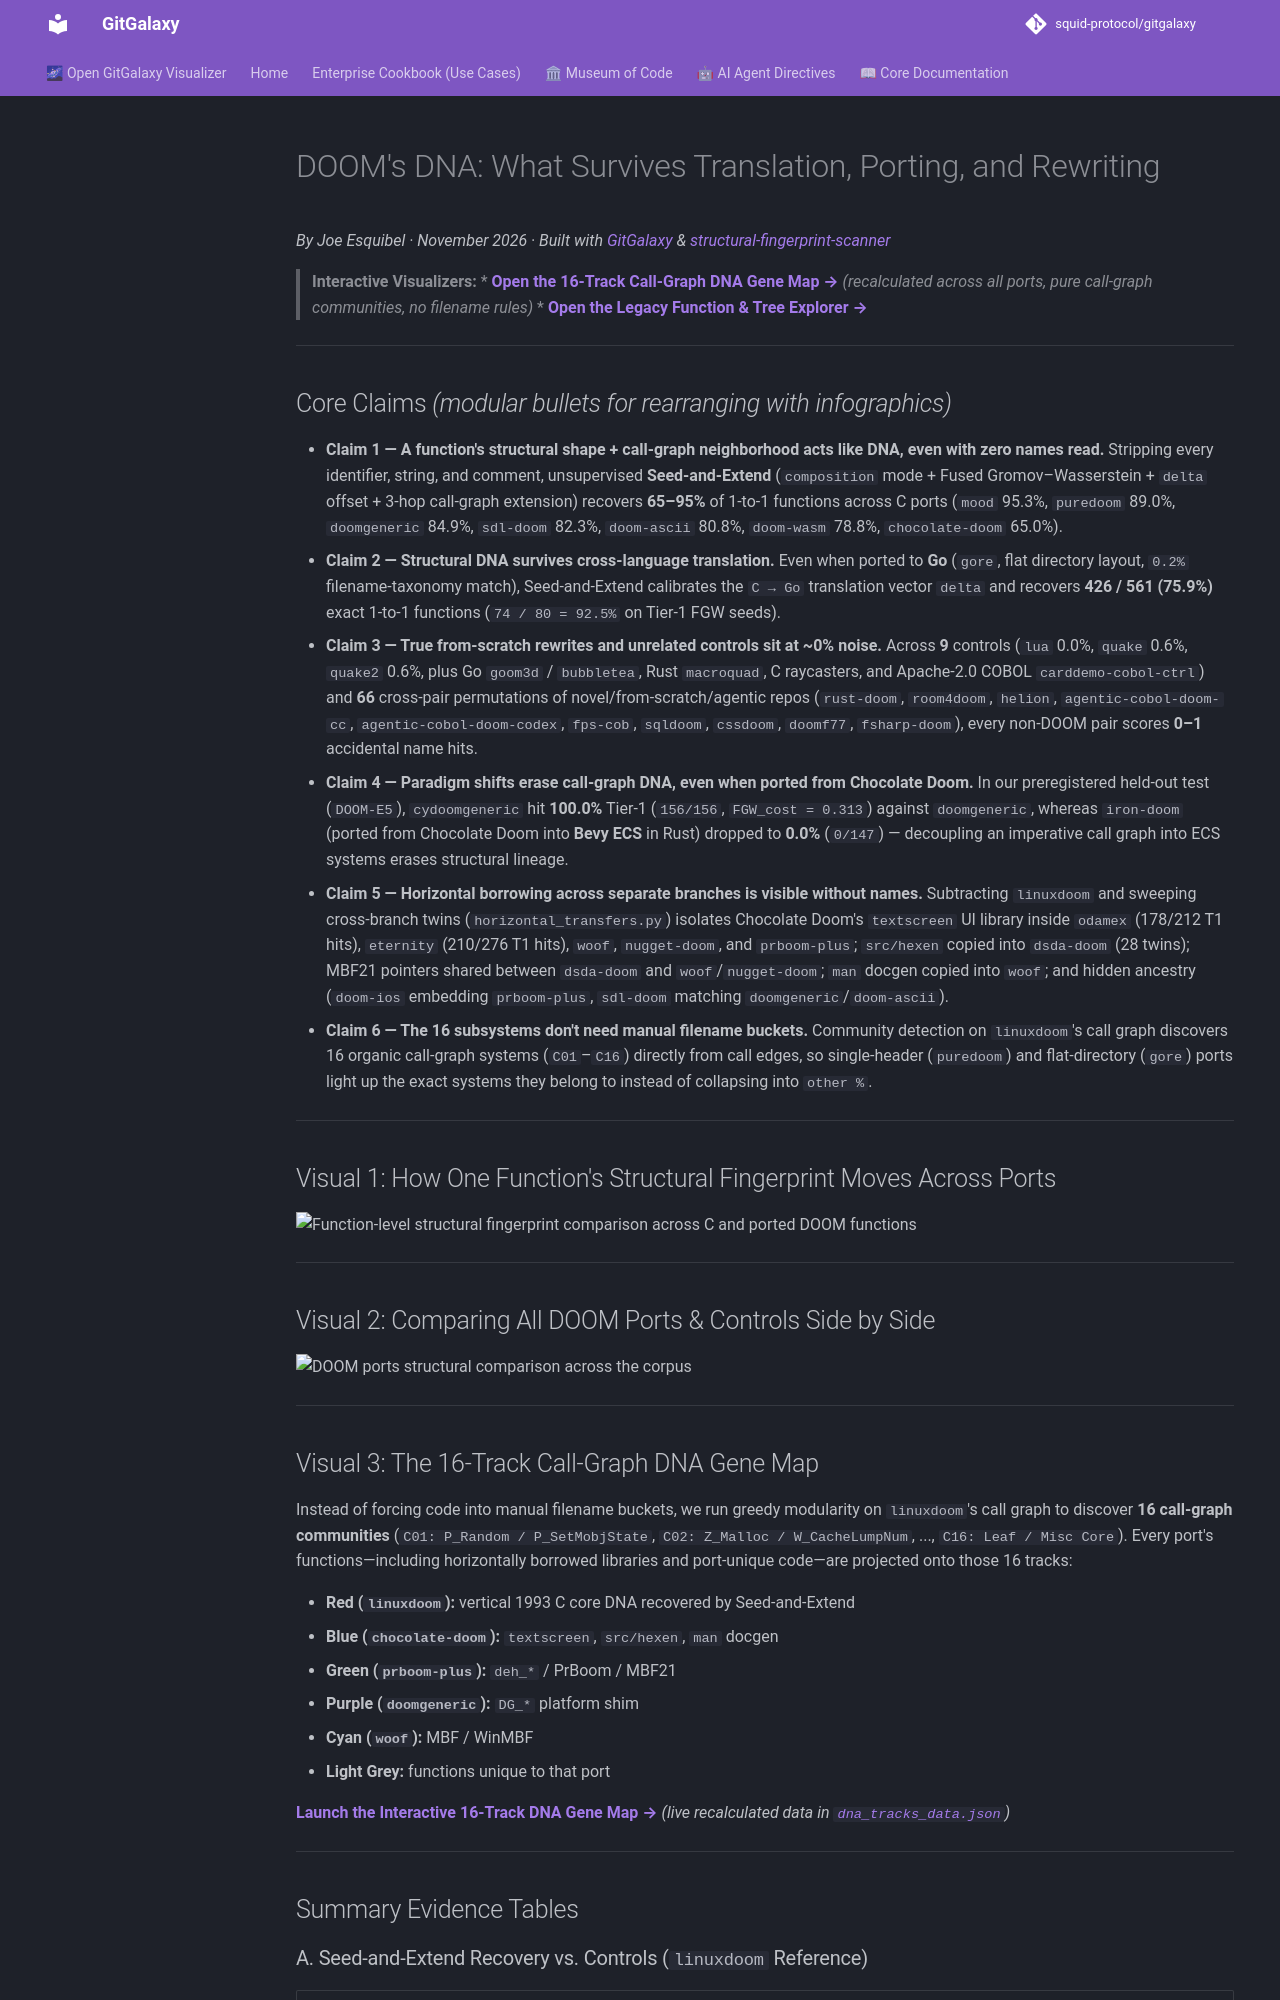

repository: squid-protocol/gitgalaxy · page: museum-of-code/doom-dna/teardown-of-doom/index.html · generator: mkdocs

---
description: "DOOM's DNA: 44+ DOOM ports, 9 permissive controls, and 5 held-out targets measured by call-graph geometry and structural fingerprints without reading identifiers."
---
# DOOM's DNA: What Survives Translation, Porting, and Rewriting

*By Joe Esquibel · November 2026 · Built with [GitGalaxy](https://github.com/squid-protocol/gitgalaxy) & [structural-fingerprint-scanner](https://github.com/squid-protocol/gitgalaxy-population-analyses)*

> **Interactive Visualizers:**
> * **[Open the 16-Track Call-Graph DNA Gene Map →](dna-tracks-mockup.html)** *(recalculated across all ports, pure call-graph communities, no filename rules)*
> * **[Open the Legacy Function & Tree Explorer →](index.html)**

---

## Core Claims *(modular bullets for rearranging with infographics)*

* **Claim 1 — A function's structural shape + call-graph neighborhood acts like DNA, even with zero names read.** Stripping every identifier, string, and comment, unsupervised **Seed-and-Extend** (`composition` mode + Fused Gromov–Wasserstein + `delta` offset + 3-hop call-graph extension) recovers **65–95%** of 1-to-1 functions across C ports (`mood` 95.3%, `puredoom` 89.0%, `doomgeneric` 84.9%, `sdl-doom` 82.3%, `doom-ascii` 80.8%, `doom-wasm` 78.8%, `chocolate-doom` 65.0%).
* **Claim 2 — Structural DNA survives cross-language translation.** Even when ported to **Go** (`gore`, flat directory layout, `0.2%` filename-taxonomy match), Seed-and-Extend calibrates the `C → Go` translation vector `delta` and recovers **426 / 561 (75.9%)** exact 1-to-1 functions (`74 / 80 = 92.5%` on Tier-1 FGW seeds).
* **Claim 3 — True from-scratch rewrites and unrelated controls sit at ~0% noise.** Across **9** controls (`lua` 0.0%, `quake` 0.6%, `quake2` 0.6%, plus Go `goom3d` / `bubbletea`, Rust `macroquad`, C raycasters, and Apache-2.0 COBOL `carddemo-cobol-ctrl`) and **66** cross-pair permutations of novel/from-scratch/agentic repos (`rust-doom`, `room4doom`, `helion`, `agentic-cobol-doom-cc`, `agentic-cobol-doom-codex`, `fps-cob`, `sqldoom`, `cssdoom`, `doomf77`, `fsharp-doom`), every non-DOOM pair scores **0–1** accidental name hits.
* **Claim 4 — Paradigm shifts erase call-graph DNA, even when ported from Chocolate Doom.** In our preregistered held-out test (`DOOM-E5`), `cydoomgeneric` hit **100.0%** Tier-1 (`156/156`, `FGW_cost = 0.313`) against `doomgeneric`, whereas `iron-doom` (ported from Chocolate Doom into **Bevy ECS** in Rust) dropped to **0.0%** (`0/147`) — decoupling an imperative call graph into ECS systems erases structural lineage.
* **Claim 5 — Horizontal borrowing across separate branches is visible without names.** Subtracting `linuxdoom` and sweeping cross-branch twins (`horizontal_transfers.py`) isolates Chocolate Doom's `textscreen` UI library inside `odamex` (178/212 T1 hits), `eternity` (210/276 T1 hits), `woof`, `nugget-doom`, and `prboom-plus`; `src/hexen` copied into `dsda-doom` (28 twins); MBF21 pointers shared between `dsda-doom` and `woof`/`nugget-doom`; `man` docgen copied into `woof`; and hidden ancestry (`doom-ios` embedding `prboom-plus`, `sdl-doom` matching `doomgeneric`/`doom-ascii`).
* **Claim 6 — The 16 subsystems don't need manual filename buckets.** Community detection on `linuxdoom`'s call graph discovers 16 organic call-graph systems (`C01`–`C16`) directly from call edges, so single-header (`puredoom`) and flat-directory (`gore`) ports light up the exact systems they belong to instead of collapsing into `other %`.

---

## Visual 1: How One Function's Structural Fingerprint Moves Across Ports

![Function-level structural fingerprint comparison across C and ported DOOM functions](function-c.gif)

---

## Visual 2: Comparing All DOOM Ports & Controls Side by Side

![DOOM ports structural comparison across the corpus](doom-ports.gif)

---
